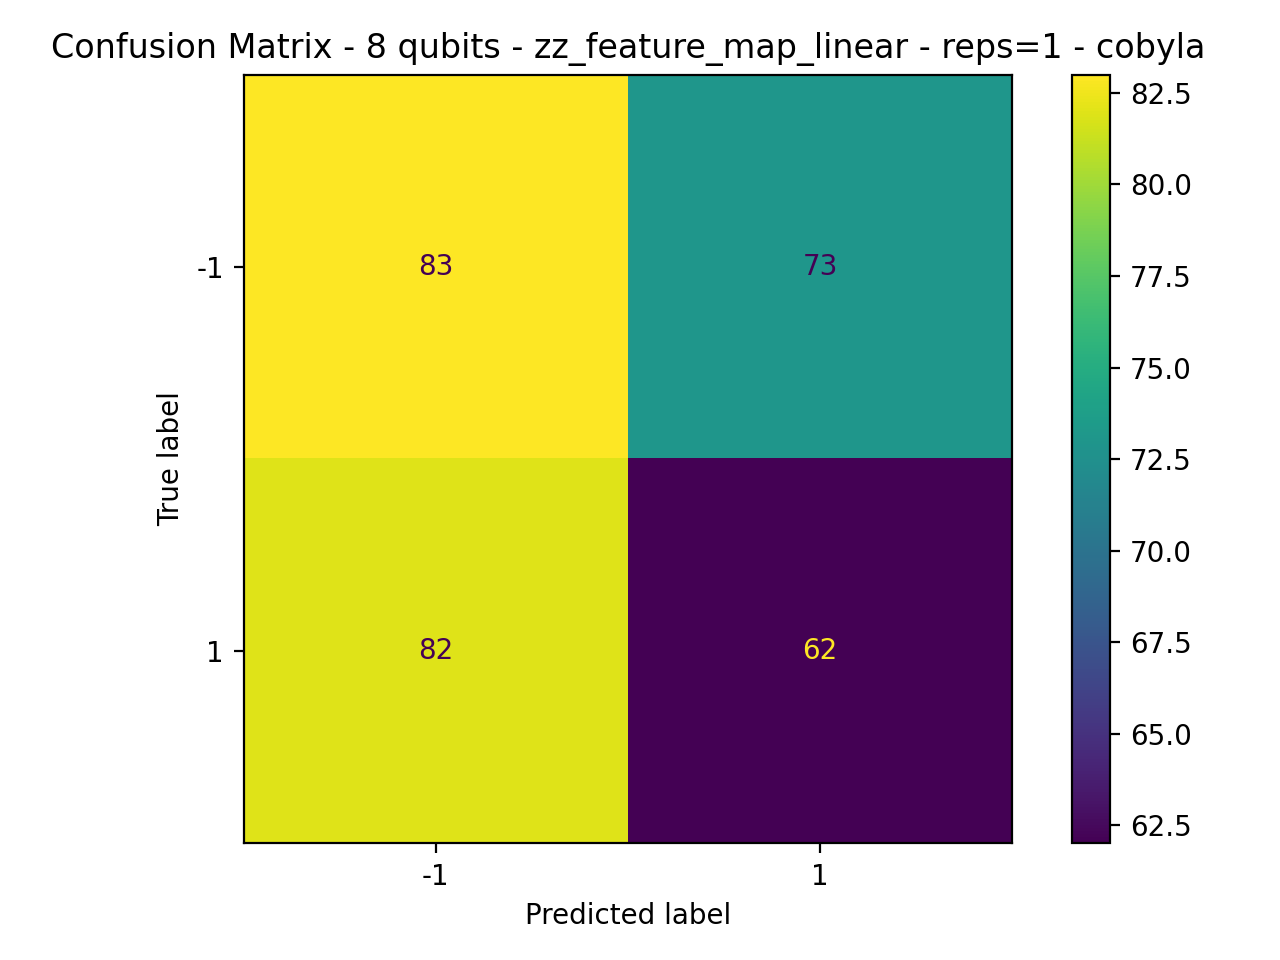

The data file committed next to this chart (first rows):
83, 73
82, 62
